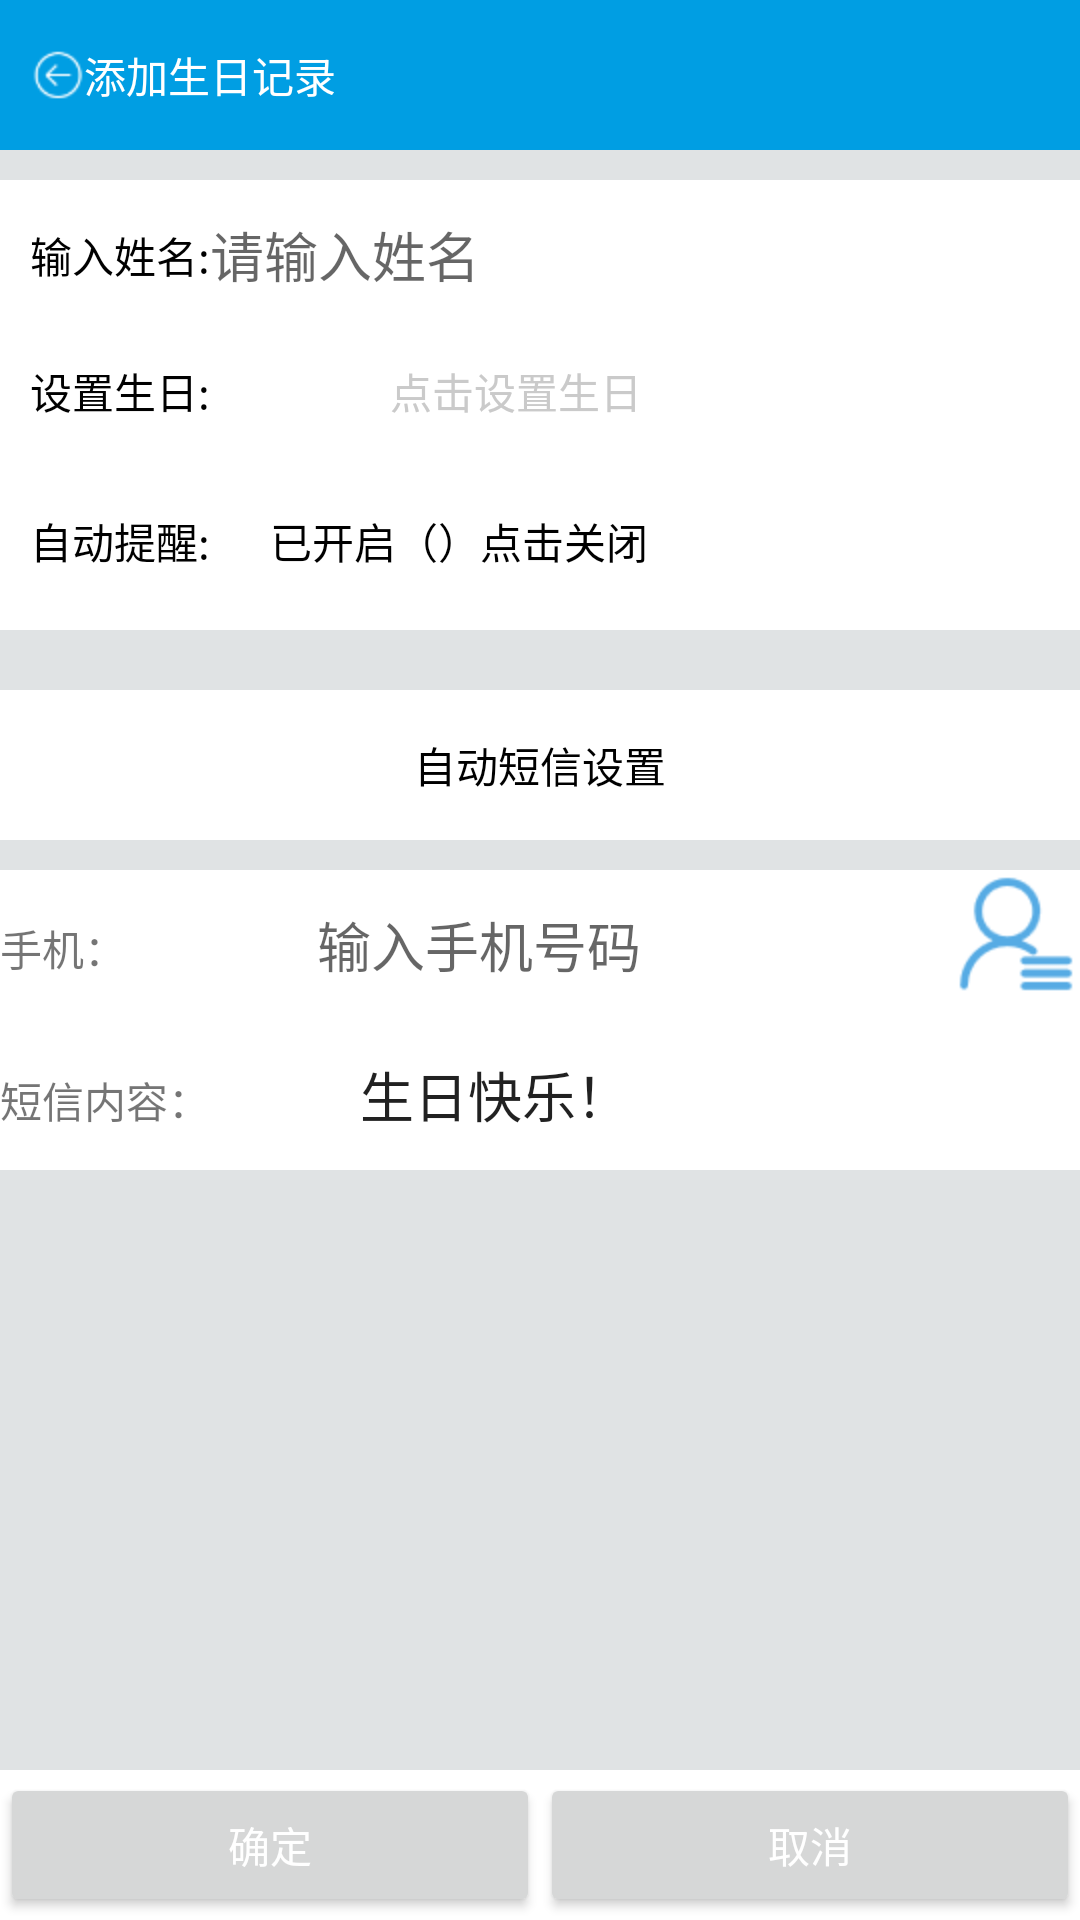

Write the Android layout XML for this screen, with the resource values it uses.
<!-- AndroidManifest.xml: application theme AppTheme -->
<!-- res/layout/manger_second.xml -->
<?xml version="1.0" encoding="utf-8"?>
<LinearLayout xmlns:android="http://schemas.android.com/apk/res/android"
    android:orientation="vertical" android:layout_width="match_parent"
    android:layout_height="match_parent"
    android:background="#E0E3E4">
    <LinearLayout
        android:layout_width="match_parent"
        android:layout_height="50dp"
        android:orientation="horizontal"
        android:background="#009EE3">
        <TextView
            android:layout_width="wrap_content"
            android:layout_height="wrap_content"
            android:text="添加生日记录"
            android:layout_gravity="center_vertical"
            android:textColor="#fff"
            android:layout_marginLeft="10dp"
            android:drawableLeft="@mipmap/back"/>
    </LinearLayout>
<LinearLayout
    android:layout_marginTop="10dp"
    android:layout_width="match_parent"
    android:orientation="horizontal"
    android:layout_height="50dp"
    android:gravity="center"
    android:background="#fff">
    <TextView
        android:layout_width="wrap_content"
        android:layout_height="wrap_content"
        android:text="输入姓名:"
        android:textColor="#000"
        android:layout_marginLeft="10dp"/>
    <EditText
        android:id="@+id/edtv1"
        android:layout_width="match_parent"
        android:layout_height="wrap_content"
        android:hint="请输入姓名"
        android:background="@null"/>
</LinearLayout>
    <LinearLayout
        android:layout_width="match_parent"
        android:layout_height="wrap_content"
        android:orientation="horizontal">
        <TextView
            android:background="#fff"
            android:paddingLeft="10dp"
            android:paddingTop="10dp"
            android:layout_width="0dp"
            android:layout_weight="1"
            android:layout_height="50dp"
            android:textColor="#000"
            android:text="设置生日:"
            />
        <TextView
            android:id="@+id/shengridate"
            android:layout_width="0dp"
            android:layout_height="50dp"
            android:layout_weight="2"
            android:background="#fff"
            android:paddingLeft="10dp"
            android:paddingTop="10dp"
            android:textColor="#CACACA"
            android:text="点击设置生日"/>
    </LinearLayout>
    <TextView
        android:id="@+id/autonotif"
        android:background="#fff"
        android:paddingLeft="10dp"
        android:paddingTop="10dp"
        android:layout_width="match_parent"
        android:layout_height="50dp"
        android:textColor="#000"
        android:text="自动提醒:      已开启（）点击关闭"/>
    <TextView
        android:id="@+id/duanxin"
        android:background="#fff"
        android:layout_marginTop="20dp"
        android:layout_width="match_parent"
        android:layout_height="50dp"
        android:text="自动短信设置"
        android:textColor="#000"
        android:gravity="center"/>
    <RelativeLayout
        android:layout_width="match_parent"
        android:layout_height="match_parent">
        <LinearLayout
            android:id="@+id/phone"
            android:layout_marginTop="10dp"
            android:layout_width="match_parent"
            android:layout_height="wrap_content"
            android:orientation="horizontal"
            android:background="#fff">
            <TextView
                android:layout_width="0dp"
                android:layout_weight="1"
                android:layout_height="50dp"
                android:text="手机："/>
            <EditText
                android:id="@+id/number"
                android:layout_width="0dp"
                android:layout_weight="2"
                android:layout_height="50dp"
                android:hint="输入手机号码"
                android:background="@null"/>
            <ImageButton
                android:layout_width="wrap_content"
                android:layout_height="wrap_content"
                android:src="@mipmap/contacts_dis"
                android:background="#fff"/>
        </LinearLayout>
        <LinearLayout
            android:id="@+id/duanxinneirong"
            android:layout_below="@id/phone"
            android:background="#fff"
            android:layout_width="match_parent"
            android:layout_height="wrap_content"
            android:orientation="horizontal">
            <TextView
                android:layout_width="0dp"
                android:layout_weight="1"
                android:layout_height="50dp"
                android:text="短信内容："/>
            <EditText
                android:layout_width="0dp"
                android:layout_height="50dp"
                android:layout_weight="2"
                android:hint="宝菊，生日快乐！"
                android:text="生日快乐！"
                android:background="@null"/>
        </LinearLayout>
        <LinearLayout
            android:id="@+id/buttommenu"
            android:layout_width="match_parent"
            android:layout_height="50dp"
            android:layout_alignParentBottom="true"
            android:background="#fff"
            android:orientation="horizontal"
            >

            <Button
                android:id="@+id/ok"
                android:layout_width="0dp"
                android:layout_height="wrap_content"
                android:layout_gravity="center_vertical"
                android:layout_weight="1"
                android:gravity="center"
                android:text="确定"
                android:textColor="#fff" />

            <Button
                android:id="@+id/cancel"
                android:layout_width="0dp"
                android:layout_height="wrap_content"
                android:layout_gravity="center_vertical"
                android:layout_weight="1"
                android:gravity="center"
                android:text="取消"
                android:textColor="#fff" />
        </LinearLayout>
    </RelativeLayout>
</LinearLayout>
<!-- resources referenced by this layout -->
<resources>
  <!-- mipmap back: png bitmap (mipmap-hdpi, 842 bytes) -->
  <!-- mipmap contacts_dis: png bitmap (mipmap-hdpi, 1479 bytes) -->
  <style name="AppTheme" parent="Theme.AppCompat.Light.DarkActionBar">
          
          <item name="colorPrimary">@color/colorPrimary</item>
          <item name="colorPrimaryDark">@color/colorPrimaryDark</item>
          <item name="colorAccent">@color/colorAccent</item>
      </style>
  <!-- not gathered from this repository: default colours our renderer supplied (Android Studio template values) -->
  <color name="colorPrimary">#FF6200EE</color>
  <color name="colorPrimaryDark">#FF3700B3</color>
  <color name="colorAccent">#FF03DAC5</color>
</resources>
